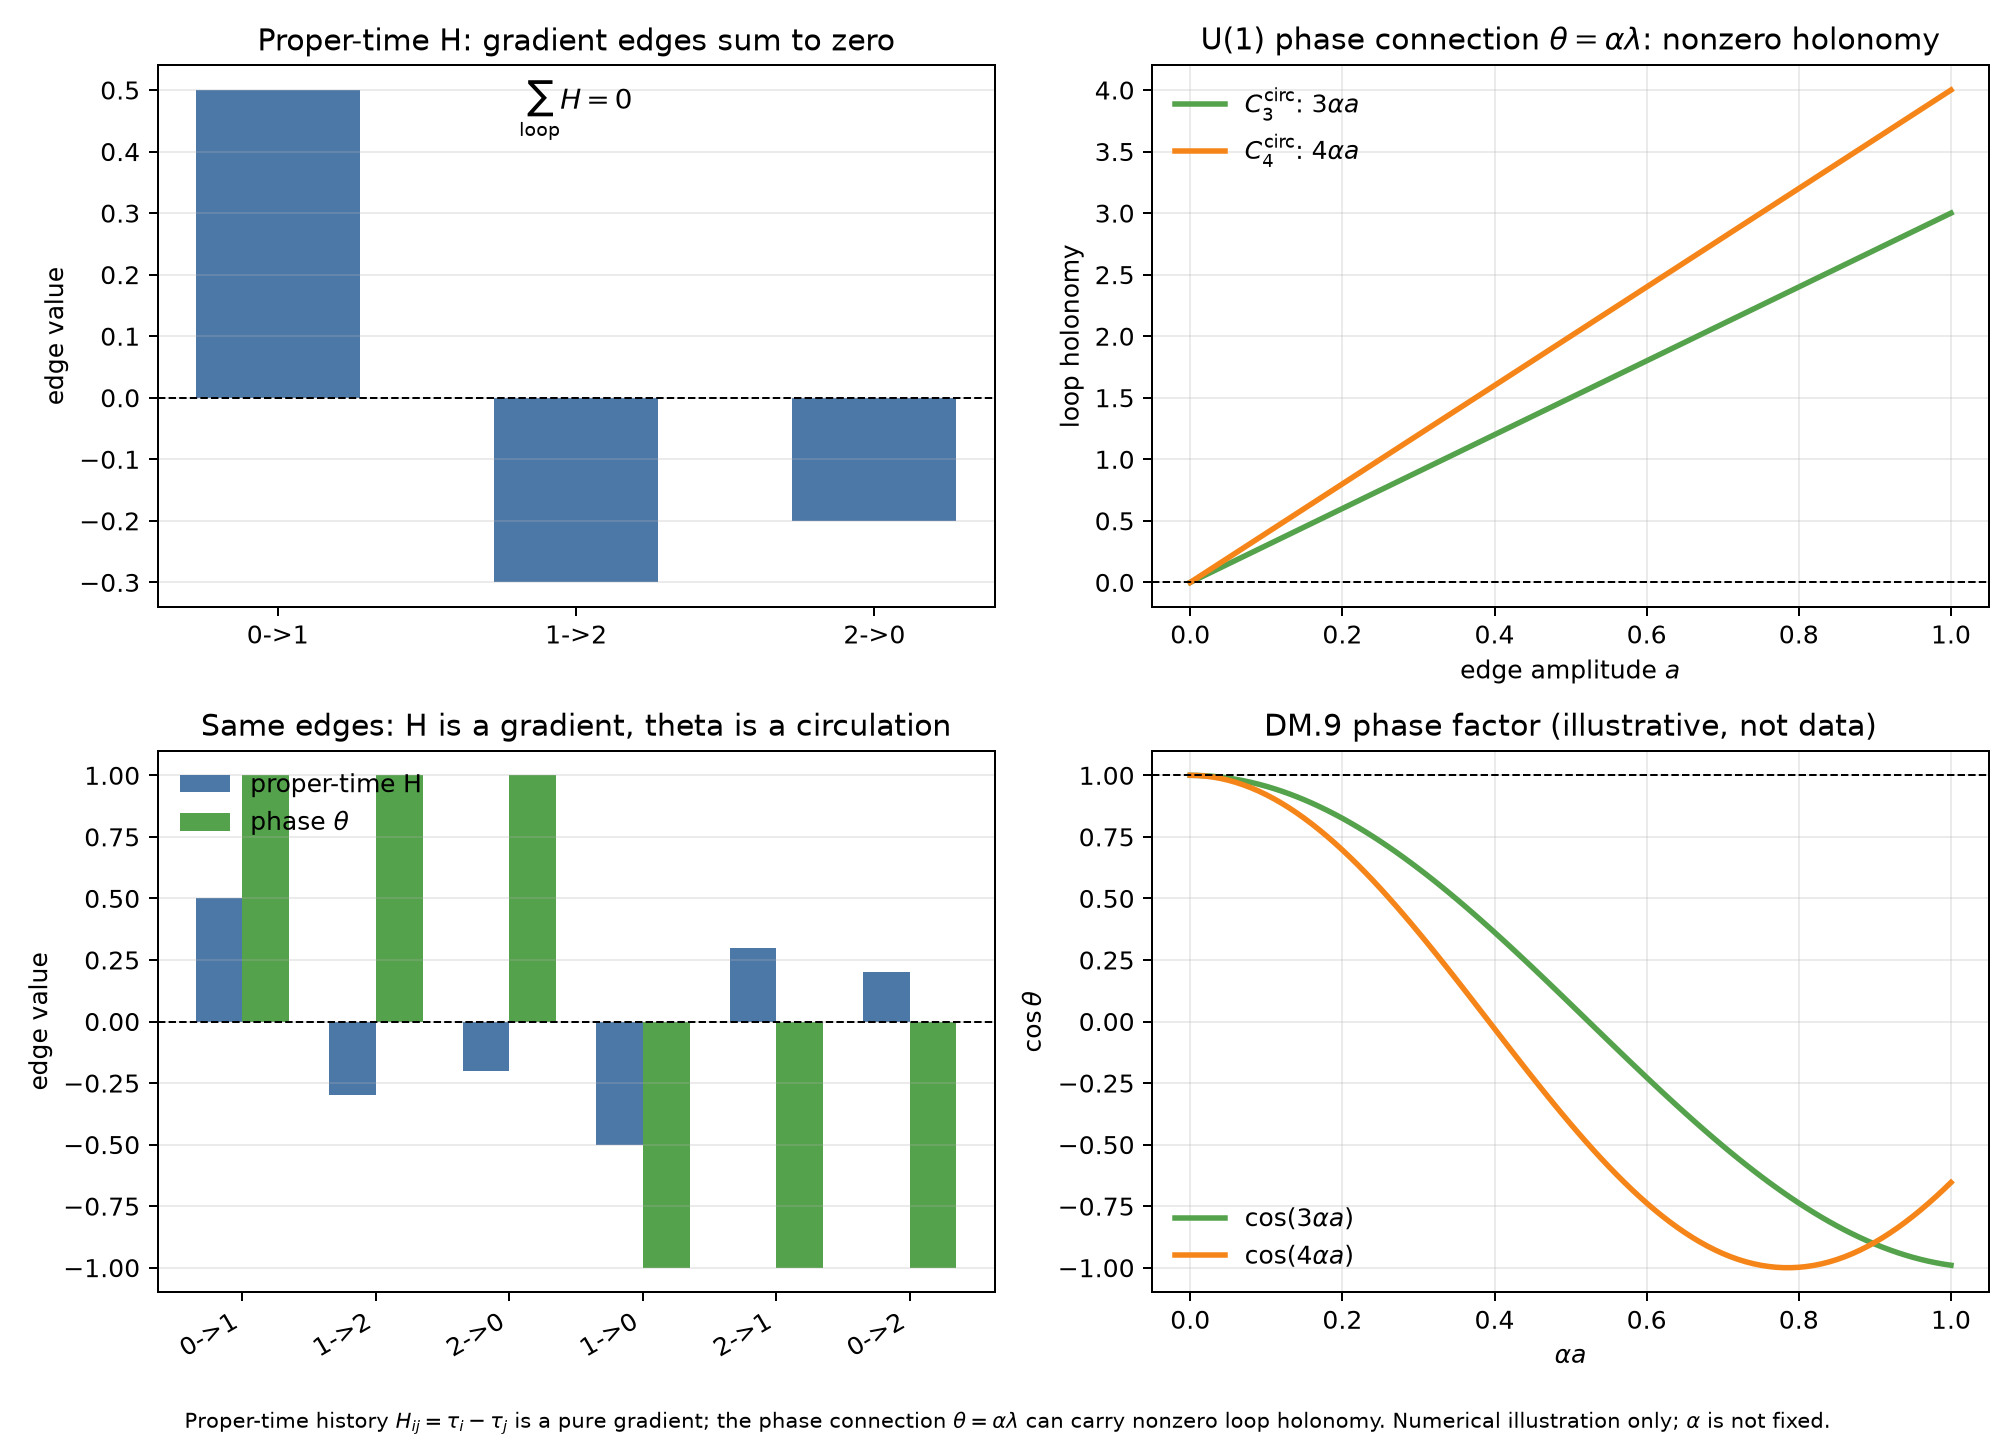

Data behind this chart, as committed beside it:
a, theta3_loop, theta4_loop, cos_theta3, cos_theta4
0.000, 0.000000, 0.000000, 1, 1
0.010, 0.03, 0.04, 0.9996, 0.9992
0.020, 0.06, 0.08, 0.9982, 0.9968
0.030, 0.09, 0.12, 0.996, 0.9928
0.040, 0.12, 0.16, 0.9928, 0.9872
0.050, 0.15, 0.2, 0.9888, 0.9801
0.060, 0.18, 0.24, 0.9838, 0.9713
0.070, 0.21, 0.28, 0.978, 0.9611
0.080, 0.24, 0.32, 0.9713, 0.9492
0.090, 0.27, 0.36, 0.9638, 0.9359
0.100, 0.3, 0.4, 0.9553, 0.9211
0.110, 0.33, 0.44, 0.946, 0.9048
0.120, 0.36, 0.48, 0.9359, 0.887
0.130, 0.39, 0.52, 0.9249, 0.8678
0.140, 0.42, 0.56, 0.9131, 0.8473
0.150, 0.45, 0.6, 0.9004, 0.8253
0.160, 0.48, 0.64, 0.887, 0.8021
0.170, 0.51, 0.68, 0.8727, 0.7776
0.180, 0.54, 0.72, 0.8577, 0.7518
0.190, 0.57, 0.76, 0.8419, 0.7248
0.200, 0.6, 0.8, 0.8253, 0.6967
0.210, 0.63, 0.84, 0.808, 0.6675
0.220, 0.66, 0.88, 0.79, 0.6372
0.230, 0.69, 0.92, 0.7712, 0.6058
0.240, 0.72, 0.96, 0.7518, 0.5735
0.250, 0.75, 1, 0.7317, 0.5403
0.260, 0.78, 1.04, 0.7109, 0.5062
0.270, 0.81, 1.08, 0.6895, 0.4713
0.280, 0.84, 1.12, 0.6675, 0.4357
0.290, 0.87, 1.16, 0.6448, 0.3993
0.300, 0.9, 1.2, 0.6216, 0.3624
0.310, 0.93, 1.24, 0.5978, 0.3248
0.320, 0.96, 1.28, 0.5735, 0.2867
0.330, 0.99, 1.32, 0.5487, 0.2482
0.340, 1.02, 1.36, 0.5234, 0.2092
0.350, 1.05, 1.4, 0.4976, 0.17
0.360, 1.08, 1.44, 0.4713, 0.1304
0.370, 1.11, 1.48, 0.4447, 0.09067
0.380, 1.14, 1.52, 0.4176, 0.05077
0.390, 1.17, 1.56, 0.3902, 0.0108
0.400, 1.2, 1.6, 0.3624, -0.0292
0.410, 1.23, 1.64, 0.3342, -0.06915
0.420, 1.26, 1.68, 0.3058, -0.109
0.430, 1.29, 1.72, 0.2771, -0.1487
0.440, 1.32, 1.76, 0.2482, -0.1881
0.450, 1.35, 1.8, 0.219, -0.2272
0.460, 1.38, 1.84, 0.1896, -0.266
0.470, 1.41, 1.88, 0.1601, -0.3043
0.480, 1.44, 1.92, 0.1304, -0.3422
0.490, 1.47, 1.96, 0.1006, -0.3795
0.500, 1.5, 2, 0.07074, -0.4161
0.510, 1.53, 2.04, 0.04079, -0.4522
0.520, 1.56, 2.08, 0.0108, -0.4875
0.530, 1.59, 2.12, -0.0192, -0.522
0.540, 1.62, 2.16, -0.04918, -0.5557
0.550, 1.65, 2.2, -0.07912, -0.5885
0.560, 1.68, 2.24, -0.109, -0.6204
0.570, 1.71, 2.28, -0.1388, -0.6512
0.580, 1.74, 2.32, -0.1684, -0.6811
0.590, 1.77, 2.36, -0.1979, -0.7098
... 41 more rows
